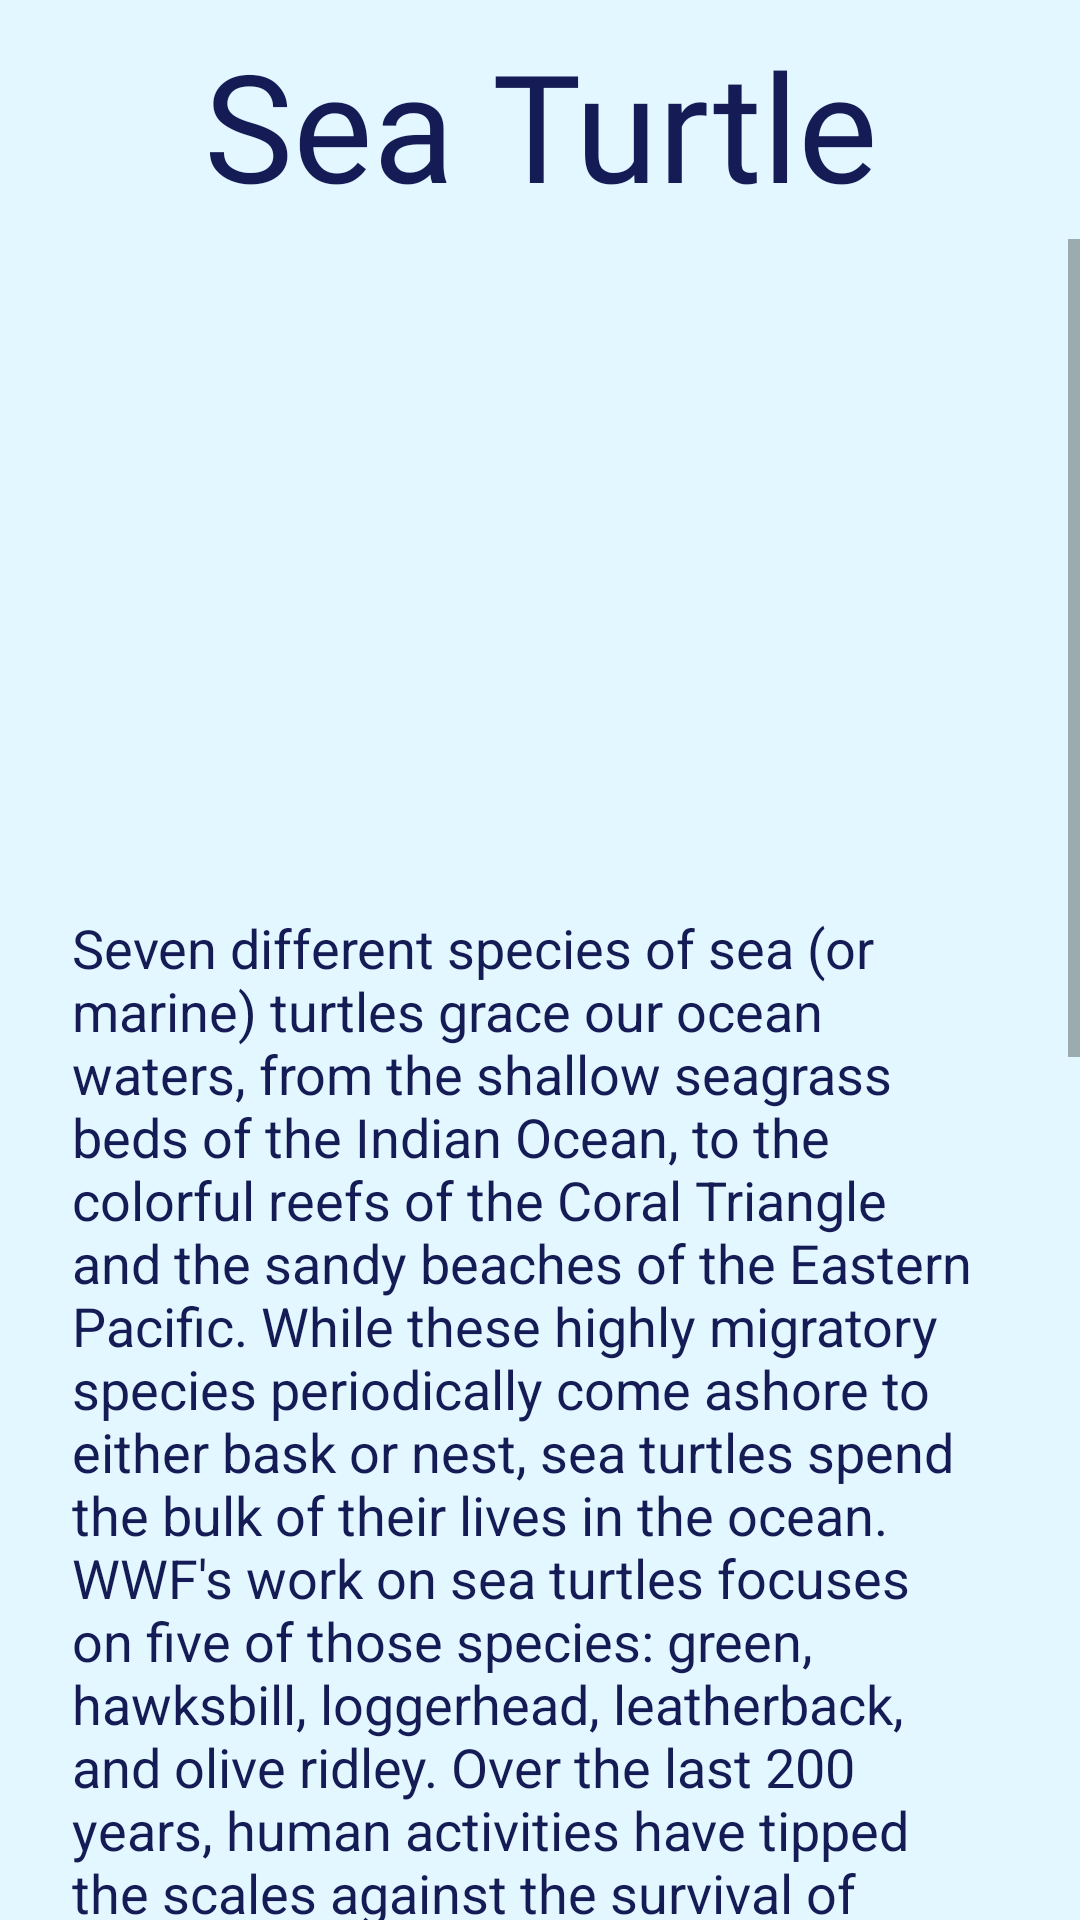

The Android layout XML behind this screen, and the referenced resources:
<!-- AndroidManifest.xml: application theme AppTheme -->
<!-- res/layout/fragment_entry9.xml -->
<?xml version="1.0" encoding="utf-8"?>
<androidx.constraintlayout.widget.ConstraintLayout xmlns:android="http://schemas.android.com/apk/res/android"
    xmlns:app="http://schemas.android.com/apk/res-auto"
    xmlns:tools="http://schemas.android.com/tools"
    android:id="@+id/linearLayout10"
    style="@style/bg10"
    android:layout_width="match_parent"
    android:layout_height="match_parent"
    tools:context=".entry9Fragment">

    
    <TextView
        android:id="@+id/textView16"
        style="@style/NameStyle"
        android:layout_width="0dp"
        android:layout_height="wrap_content"
        android:fontFamily="@font/margarine"
        android:text="@string/SeaTurtle"
        android:textAlignment="center"
        android:textSize="@dimen/dimen"
        app:layout_constraintEnd_toEndOf="parent"
        app:layout_constraintStart_toStartOf="parent"
        app:layout_constraintTop_toTopOf="parent" />

    <ScrollView
        android:layout_width="match_parent"
        android:layout_height="653dp"
        android:layout_marginTop="5dp"
        app:layout_constraintEnd_toEndOf="parent"
        app:layout_constraintStart_toStartOf="parent"
        app:layout_constraintTop_toBottomOf="@+id/textView16">

        <LinearLayout
            android:layout_width="match_parent"
            android:layout_height="wrap_content"
            android:orientation="vertical">

            <ImageView
                android:id="@+id/imageView9"
                android:layout_width="match_parent"
                android:layout_height="216dp"
                android:src="@drawable/sea" />

            <TextView
                android:id="@+id/textView17"
                style="@style/NameStyle"
                android:layout_width="match_parent"
                android:layout_height="wrap_content"
                android:paddingStart="16dp"
                android:paddingEnd="16dp"
                android:paddingBottom="300dp"
                android:text="@string/sea"
                android:textAlignment="textStart"
                android:textSize="@dimen/dimen1" />
        </LinearLayout>
    </ScrollView>

</androidx.constraintlayout.widget.ConstraintLayout>
<!-- resources referenced by this layout -->
<resources>
  <dimen name="dimen">50dp</dimen>
  <dimen name="dimen1">18dp</dimen>
  <string name="SeaTurtle">Sea Turtle</string>
  <string name="sea">Seven different species of sea (or marine) turtles grace our ocean waters, from the shallow seagrass beds of the Indian Ocean, to the colorful reefs of the Coral Triangle and the sandy beaches of the Eastern Pacific. While these highly migratory species periodically come ashore to either bask or nest, sea turtles spend the bulk of their lives in the ocean. WWF\'s work on sea turtles focuses on five of those species: green, hawksbill, loggerhead, leatherback, and olive ridley.
  
  Over the last 200 years, human activities have tipped the scales against the survival of these ancient mariners. Slaughtered for their eggs, meat, skin, and shells, sea turtles suffer from poaching and over-exploitation. They also face habitat destruction and accidental capture—known as bycatch—in fishing gear. Climate change has an impact on turtle nesting sites; it alters sand temperatures, which then affects the sex of hatchlings. Nearly all species of sea turtle are now classified as endangered, with three of the seven existing species being critically endangered.
  
  WWF is committed to stopping the decline of sea turtles and works for the recovery of the species. We work to secure environments in which both turtles and the people that depend upon them can survive.
      Sea turtles are a fundamental link in marine ecosystems. They help maintain the health of
      seagrass beds and coral reefs that benefit commercially valuable species such as shrimp,
      lobster, and tuna. Sea turtles are the live representatives of a group of reptiles that have
      existed on Earth and traveled our seas for the last 100 million years. Turtles have major
      cultural significance and tourism value. Five of the seven species are found around the world,
      mainly in tropical and subtropical waters.</string>
  <style name="NameStyle">
          <item name="android:layout_margin">@dimen/small_padding</item>
          <item name="android:drawablePadding">@dimen/small_padding</item>
          <item name="android:textColor">#151B54</item>
          <item name="android:textSize">@dimen/text_size</item>
      </style>
  <style name="bg10">
          <item name="android:background">#E2F7FF</item>
      </style>
  <style name="AppTheme" parent="Theme.AppCompat.Light.DarkActionBar">
          
          <item name="colorPrimary">@color/colorPrimary</item>
          <item name="colorPrimaryDark">@color/colorPrimaryDark</item>
          <item name="colorAccent">@color/colorAccent</item>
      </style>
  <dimen name="small_padding">8dp</dimen>
  <dimen name="text_size">20sp</dimen>
  <!-- not gathered from this repository: default colours our renderer supplied (Android Studio template values) -->
  <color name="colorPrimary">#FF6200EE</color>
  <color name="colorPrimaryDark">#FF3700B3</color>
  <color name="colorAccent">#FF03DAC5</color>
</resources>
